Run: headless pygame with SDL's dummy video driver; simulated clock (each Clock.tick advances the game by its frame time, no real sleeping); random seed 0; keys injected as events and as key.get_pressed() state; no mouse input.
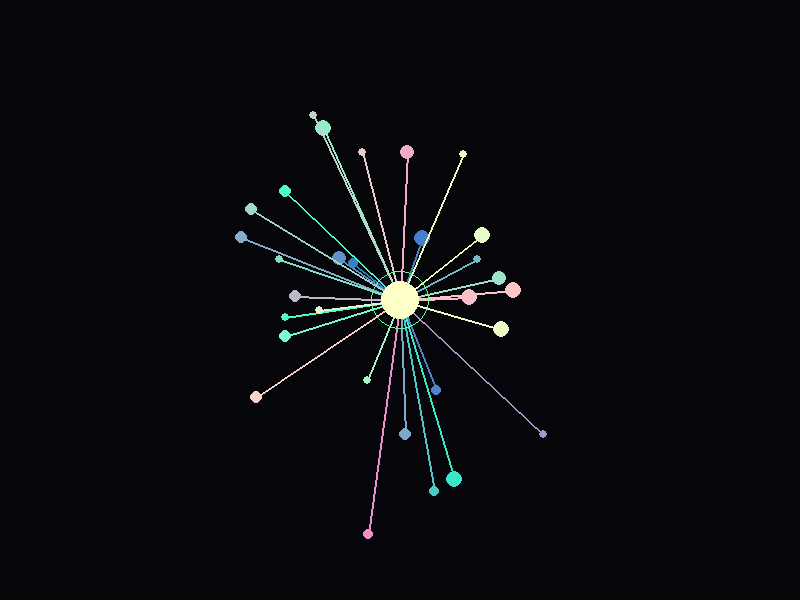
Frame 1 of 4 · flips 1–60 · no input
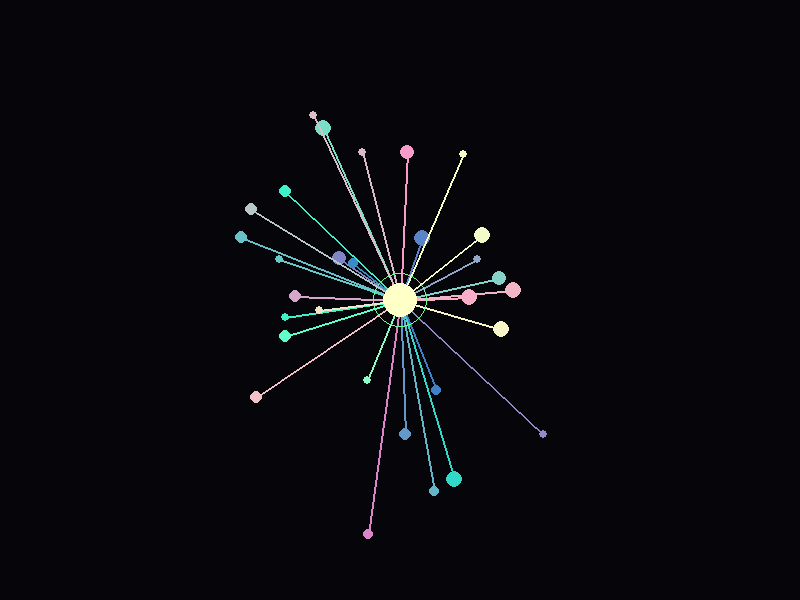
Frame 2 of 4 · flips 61–180 · tapped SPACE, RETURN · held RIGHT (→), D
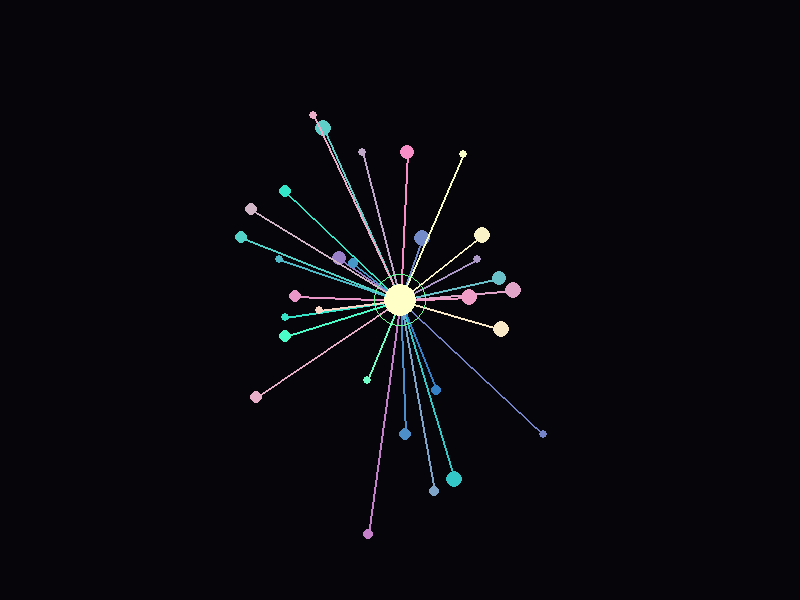
Frame 3 of 4 · flips 181–300 · held DOWN (↓), S
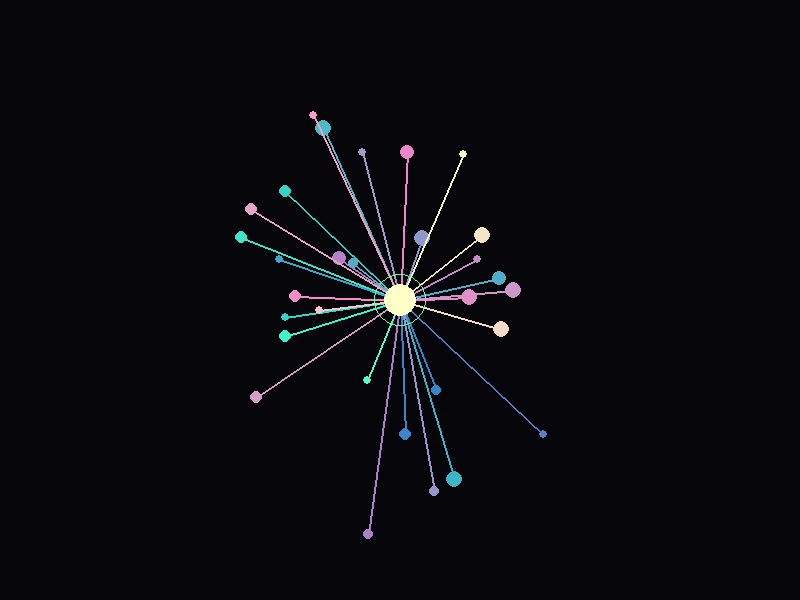
Frame 4 of 4 · flips 301–420 · held LEFT (←), A, UP (↑), W

The pygame program that drew these frames:

import math
import random
import pygame

# Initialize Pygame
pygame.init()

# Screen dimensions
WIDTH, HEIGHT = 800, 600
screen = pygame.display.set_mode((WIDTH, HEIGHT))
pygame.display.set_caption("Neural Synapse Animation")

clock = pygame.time.Clock()


class Node:

  def __init__(self, x, y):
    self.x = x
    self.y = y
    self.base_radius = random.randint(4, 8)
    self.angle = random.uniform(0, 2 * math.pi)
    self.speed = random.uniform(0.02, 0.05)


class SynapseAnimation:

  def __init__(self):
    self.center_x = WIDTH // 2
    self.center_y = HEIGHT // 2
    self.nodes = []

    # Create branching nodes radiating from the center
    for _ in range(30):
      distance = random.randint(50, 250)
      angle = random.uniform(0, 2 * math.pi)
      x = self.center_x + math.cos(angle) * distance
      y = self.center_y + math.sin(angle) * distance
      self.nodes.append(Node(x, y))

  def run(self):
    running = True
    time_counter = 0

    while running:
      screen.fill((5, 5, 10))  # Dark background simulating space/neural void

      for event in pygame.event.get():
        if event.type == pygame.QUIT:
          running = False

      time_counter += 0.05

      # Pulsing effect for the central core
      core_radius = 20 + int(math.sin(time_counter * 2) * 5)

      # Draw connecting lines (synapses)
      for node in self.nodes:
        # Dynamic color shifting between cyan, green, and magenta
        r = int((math.sin(time_counter + node.x) + 1) * 100 + 50)
        g = int((math.cos(time_counter + node.y) + 1) * 63.5 + 128)
        b = 200

        # Draw synapse branch
        pygame.draw.line(
            screen, (r, g, b), (self.center_x, self.center_y), (node.x, node.y), 2
        )

        # Draw outer node
        pygame.draw.circle(
            screen, (r, g, b), (int(node.x), int(node.y)), node.base_radius
        )

      # Draw central glowing core
      pygame.draw.circle(
          screen, (255, 255, 200), (self.center_x, self.center_y), core_radius
      )
      pygame.draw.circle(
          screen,
          (100, 255, 150),
          (self.center_x, self.center_y),
          core_radius + 10,
          width=1,
      )

      pygame.display.flip()
      clock.tick(60)

    pygame.quit()


if __name__ == "__main__":
  sim = SynapseAnimation()
  sim.run()
